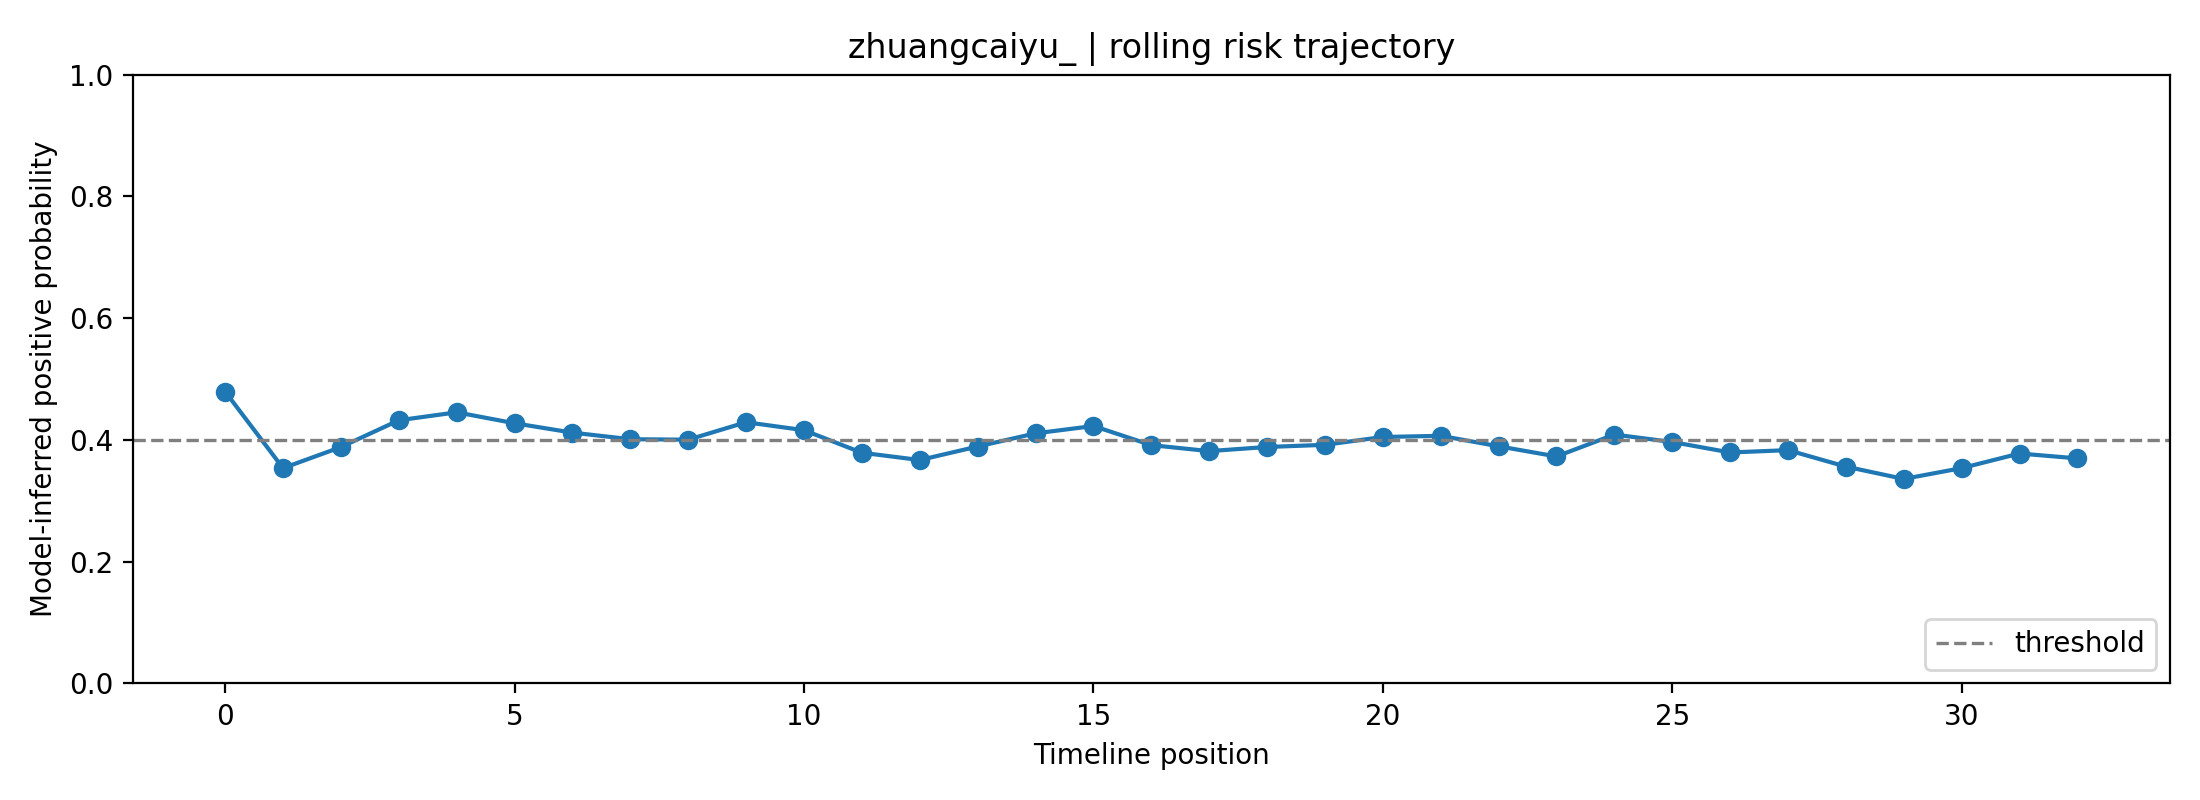

Source data for this figure (header and first rows):
fold, user_id, label, position, risk_prob, raw_prob, logit, n_posts_used, mode
4, zhuangcaiyu_, 1, 0, 0.4792, 0.5933, 0.3777, 1, rolling
4, zhuangcaiyu_, 1, 1, 0.3537, 0.5123, 0.04909, 2, rolling
4, zhuangcaiyu_, 1, 2, 0.3883, 0.5357, 0.1429, 3, rolling
4, zhuangcaiyu_, 1, 3, 0.4323, 0.5641, 0.258, 4, rolling
4, zhuangcaiyu_, 1, 4, 0.4454, 0.5724, 0.2915, 5, rolling
4, zhuangcaiyu_, 1, 5, 0.4274, 0.561, 0.2454, 6, rolling
4, zhuangcaiyu_, 1, 6, 0.412, 0.5511, 0.2053, 7, rolling
4, zhuangcaiyu_, 1, 7, 0.4012, 0.5442, 0.1771, 8, rolling
4, zhuangcaiyu_, 1, 8, 0.4004, 0.5436, 0.175, 8, rolling
4, zhuangcaiyu_, 1, 9, 0.4291, 0.5621, 0.2497, 8, rolling
4, zhuangcaiyu_, 1, 10, 0.416, 0.5538, 0.2158, 8, rolling
4, zhuangcaiyu_, 1, 11, 0.3789, 0.5295, 0.118, 8, rolling
4, zhuangcaiyu_, 1, 12, 0.367, 0.5214, 0.08562, 8, rolling
4, zhuangcaiyu_, 1, 13, 0.3892, 0.5363, 0.1453, 8, rolling
4, zhuangcaiyu_, 1, 14, 0.4108, 0.5504, 0.2023, 8, rolling
4, zhuangcaiyu_, 1, 15, 0.4229, 0.5582, 0.2337, 8, rolling
4, zhuangcaiyu_, 1, 16, 0.3915, 0.5378, 0.1514, 8, rolling
4, zhuangcaiyu_, 1, 17, 0.3816, 0.5313, 0.1252, 8, rolling
4, zhuangcaiyu_, 1, 18, 0.3884, 0.5358, 0.1433, 8, rolling
4, zhuangcaiyu_, 1, 19, 0.392, 0.5381, 0.1527, 8, rolling
4, zhuangcaiyu_, 1, 20, 0.4048, 0.5465, 0.1866, 8, rolling
4, zhuangcaiyu_, 1, 21, 0.4068, 0.5478, 0.1917, 8, rolling
4, zhuangcaiyu_, 1, 22, 0.3896, 0.5365, 0.1463, 8, rolling
4, zhuangcaiyu_, 1, 23, 0.3729, 0.5254, 0.1016, 8, rolling
4, zhuangcaiyu_, 1, 24, 0.4088, 0.5491, 0.1971, 8, rolling
4, zhuangcaiyu_, 1, 25, 0.3966, 0.5411, 0.165, 8, rolling
4, zhuangcaiyu_, 1, 26, 0.3794, 0.5298, 0.1192, 8, rolling
4, zhuangcaiyu_, 1, 27, 0.3832, 0.5323, 0.1294, 8, rolling
4, zhuangcaiyu_, 1, 28, 0.3562, 0.514, 0.05604, 8, rolling
4, zhuangcaiyu_, 1, 29, 0.3359, 0.4999, -0.0005459, 8, rolling
4, zhuangcaiyu_, 1, 30, 0.3537, 0.5123, 0.04922, 8, rolling
4, zhuangcaiyu_, 1, 31, 0.3777, 0.5286, 0.1146, 8, rolling
4, zhuangcaiyu_, 1, 32, 0.3697, 0.5232, 0.09293, 8, rolling
